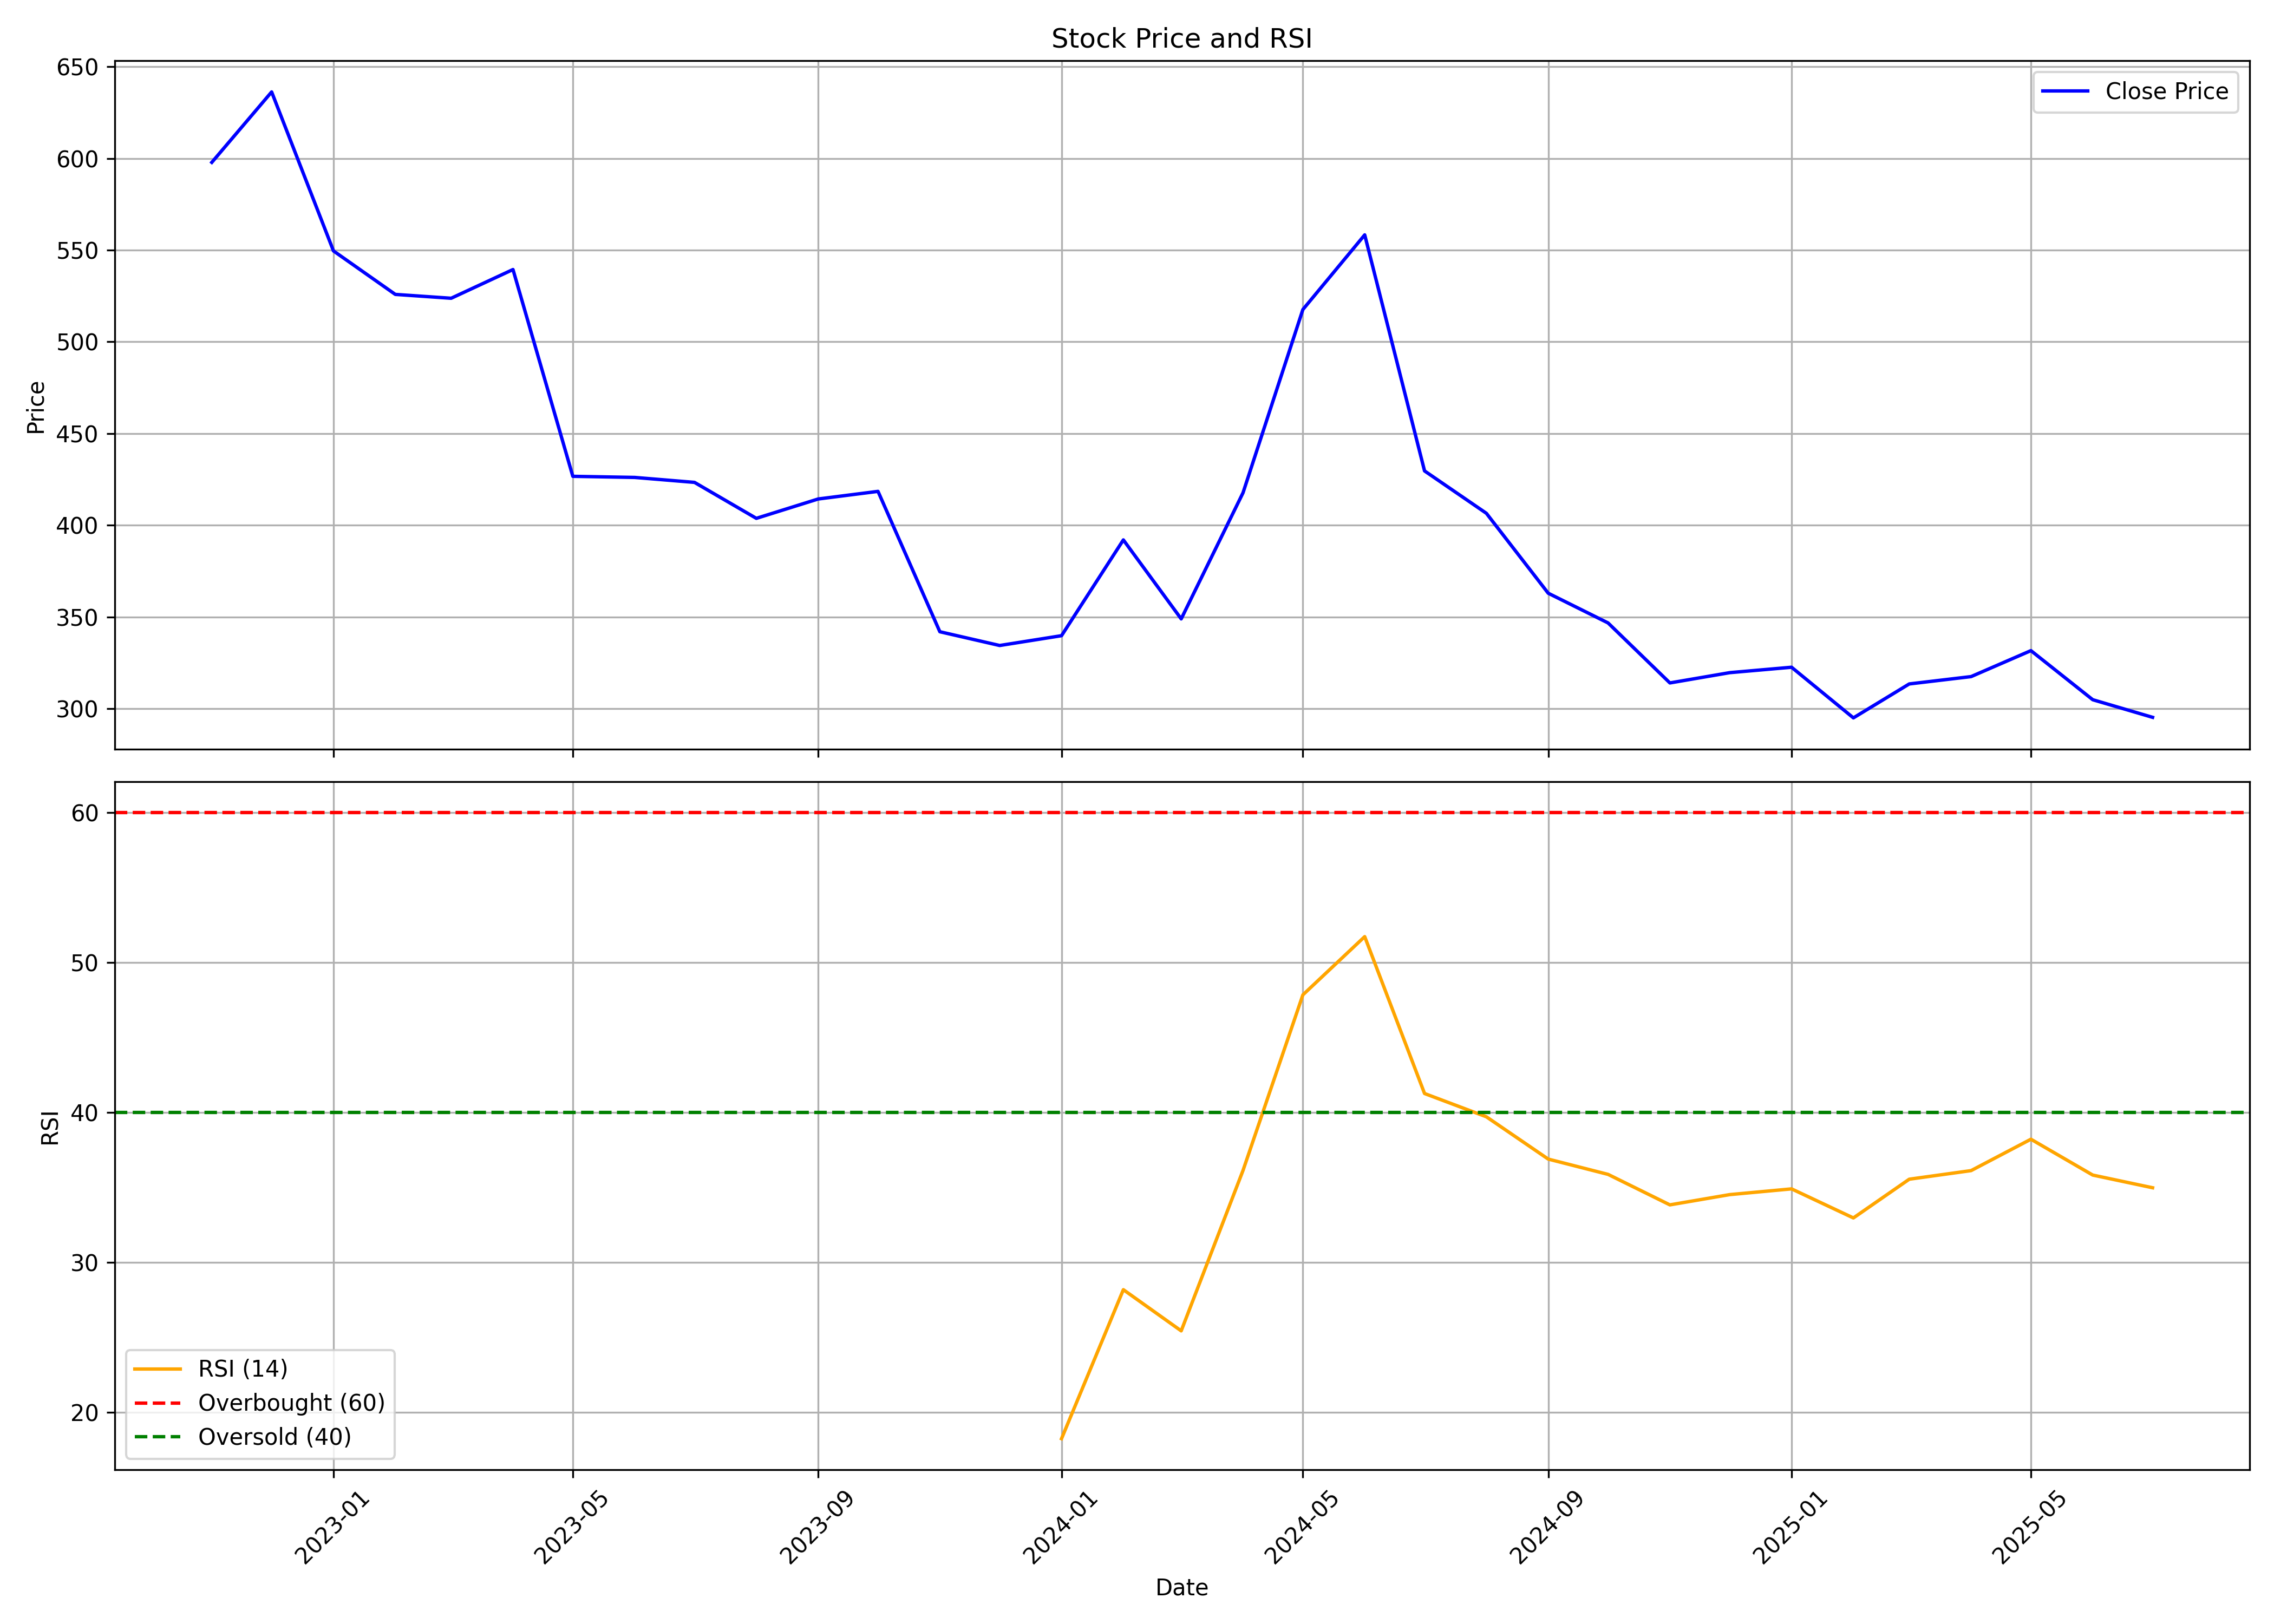

The table this chart was drawn from, first rows:
, date, symbol, open, high, low, close, volume, rsi
0, 2022-11-01, SCPL, 690, 694.0, 571.1, 597.8, 115705, 
1, 2022-12-01, SCPL, 610, 682.0, 523.0, 636.2, 654338, 
2, 2023-01-01, SCPL, 645.8, 652.8, 534.9, 549.5, 253145, 
3, 2023-02-01, SCPL, 550.0, 595.0, 512.8, 525.8, 153526, 
4, 2023-03-01, SCPL, 524.9, 595.3, 496.7, 523.8, 625733, 
5, 2023-04-01, SCPL, 538, 717, 505.9, 539.4, 1586443, 
6, 2023-05-01, SCPL, 539.4, 545.0, 419, 426.7, 1025208, 
7, 2023-06-01, SCPL, 429.0, 459.0, 410.0, 426.1, 540495, 
8, 2023-07-01, SCPL, 435.0, 474.7, 365.3, 423.4, 265522, 
9, 2023-08-01, SCPL, 423.5, 430.0, 388.9, 403.8, 117741, 
10, 2023-09-01, SCPL, 409.0, 437.0, 393.8, 414.4, 138958, 
11, 2023-10-01, SCPL, 414.4, 471.5, 400.0, 418.5, 244232, 
12, 2023-11-01, SCPL, 412.0, 428.9, 335, 342.0, 489782, 
13, 2023-12-01, SCPL, 349.9, 358.5, 325, 334.5, 337833, 
14, 2024-01-01, SCPL, 338.0, 375.5, 321.2, 339.9, 452660, 18.24
15, 2024-02-01, SCPL, 339.0, 483.7, 318.2, 392, 1637771, 28.18
16, 2024-03-01, SCPL, 403.9, 421.7, 336.8, 349.0, 436510, 25.44
17, 2024-04-01, SCPL, 360.0, 451.9, 352.5, 417.8, 778344, 36.14
18, 2024-05-01, SCPL, 417.8, 546, 399.0, 517.6, 2496739, 47.85
19, 2024-06-01, SCPL, 540.0, 626.8, 450.5, 558.3, 2116989, 51.74
20, 2024-07-01, SCPL, 561.2, 634.5, 419.0, 429.6, 2226877, 41.27
21, 2024-08-01, SCPL, 431.9, 445.5, 384.2, 406.5, 534275, 39.72
22, 2024-09-01, SCPL, 406.5, 415.4, 360.0, 363.0, 383611, 36.9
23, 2024-10-01, SCPL, 364.0, 383.5, 335, 346.8, 241416, 35.88
24, 2024-11-01, SCPL, 349.9, 376.9, 300.0, 314.1, 125049, 33.84
25, 2024-12-01, SCPL, 315.9, 358.0, 312.0, 319.7, 121087, 34.53
26, 2025-01-01, SCPL, 326.8, 339.8, 295.0, 322.6, 185224, 34.91
27, 2025-02-01, SCPL, 318.2, 334.0, 262.6, 295, 217959, 32.97
28, 2025-03-01, SCPL, 299.5, 354.0, 279, 313.5, 461923, 35.55
29, 2025-04-01, SCPL, 314, 369, 297.8, 317.5, 370403, 36.13
30, 2025-05-01, SCPL, 317.5, 359.9, 287.3, 331.7, 524089, 38.22
31, 2025-06-01, SCPL, 333.0, 350.2, 300.0, 305, 275460, 35.83
32, 2025-07-01, SCPL, 306.5, 316.3, 294.5, 295.4, 206878, 34.98
